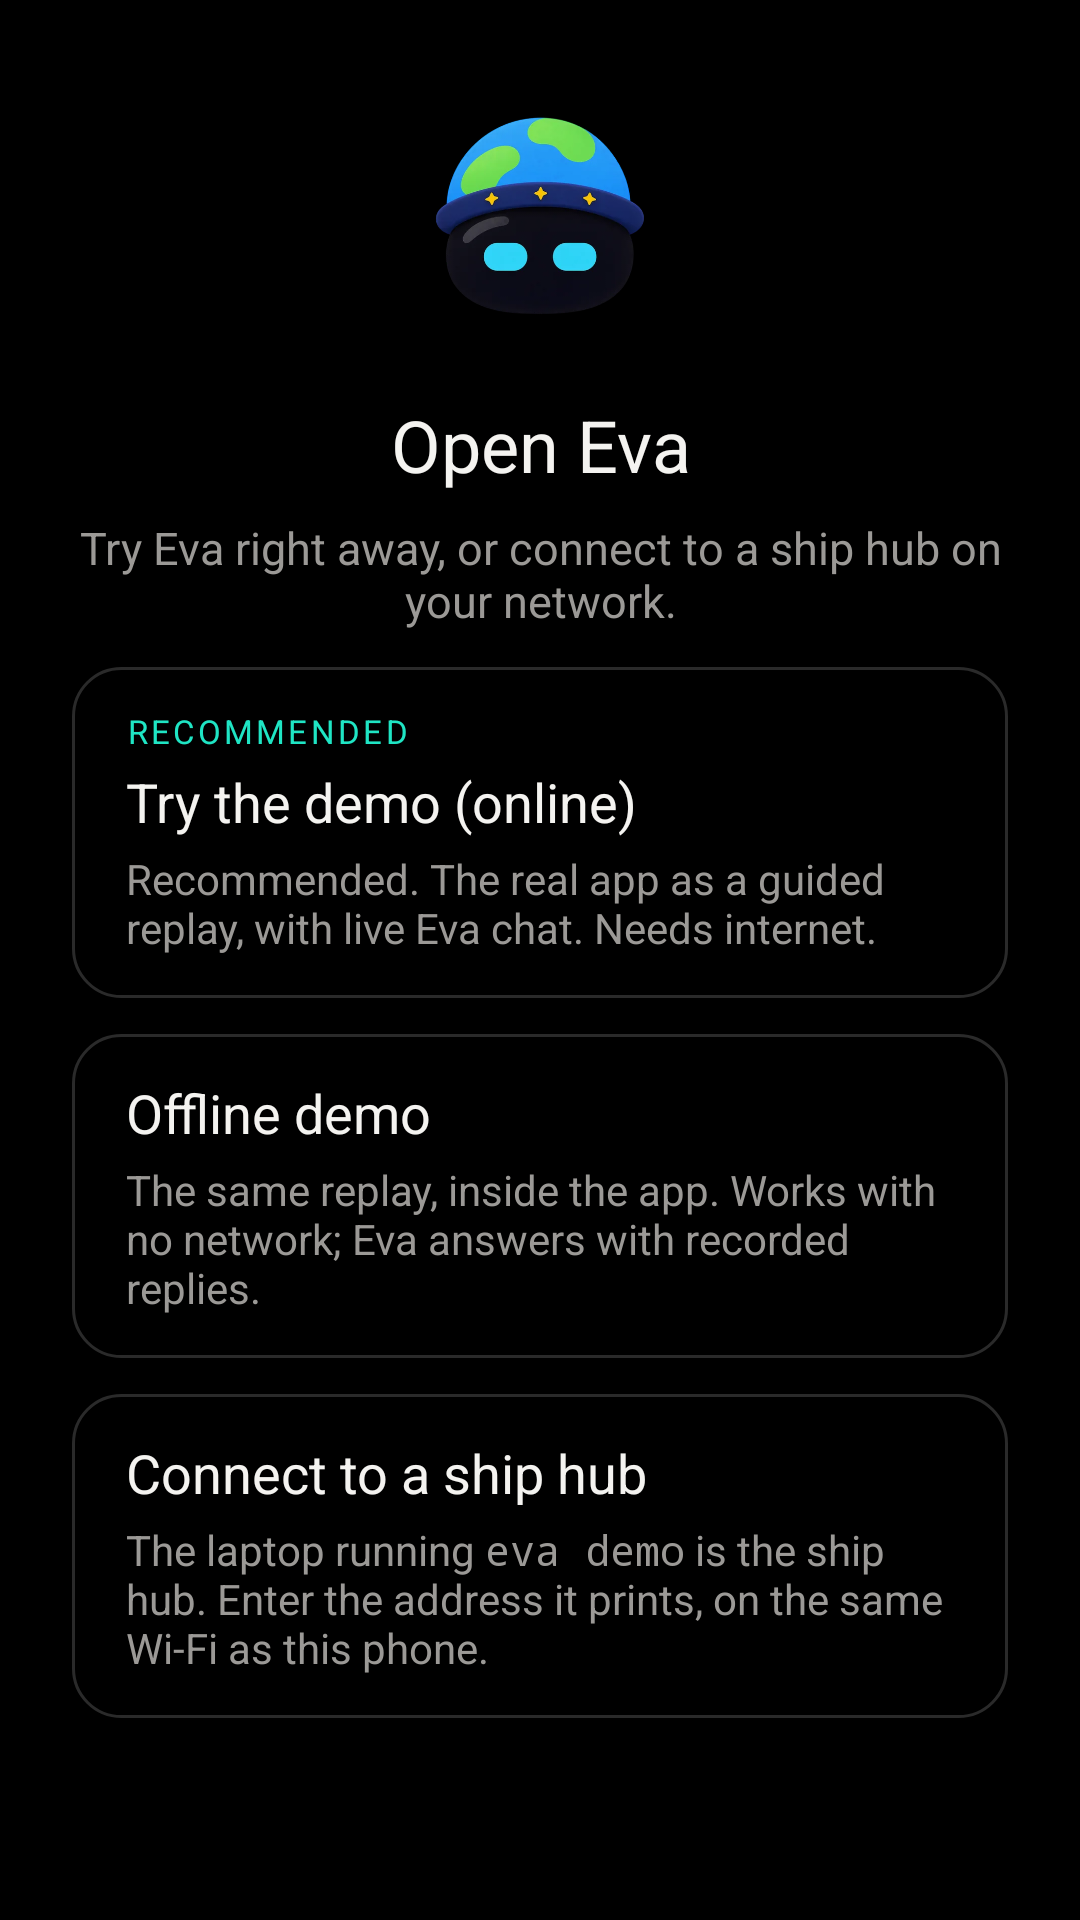

This screen was rendered from an Android layout file. Write that file and the resources it references.
<!-- AndroidManifest.xml: application theme Theme.Eva -->
<!-- res/layout/activity_setup.xml -->
<?xml version="1.0" encoding="utf-8"?>
<ScrollView xmlns:android="http://schemas.android.com/apk/res/android"
    android:id="@+id/root"
    android:layout_width="match_parent"
    android:layout_height="match_parent"
    android:fillViewport="true">

    <LinearLayout
        android:layout_width="match_parent"
        android:layout_height="wrap_content"
        android:orientation="vertical"
        android:paddingStart="24dp"
        android:paddingTop="28dp"
        android:paddingEnd="24dp"
        android:paddingBottom="28dp">

        <ImageView
            android:layout_width="88dp"
            android:layout_height="88dp"
            android:layout_gravity="center_horizontal"
            android:contentDescription="@null"
            android:src="@drawable/eva_mark" />

        <TextView
            android:layout_width="match_parent"
            android:layout_height="wrap_content"
            android:layout_marginTop="16dp"
            android:gravity="center"
            android:text="@string/setup_title"
            android:textColor="@color/eva_ink"
            android:textSize="24sp"
            android:textStyle="normal" />

        <TextView
            android:layout_width="match_parent"
            android:layout_height="wrap_content"
            android:layout_marginTop="8dp"
            android:gravity="center"
            android:text="@string/setup_lead"
            android:textColor="@color/eva_muted"
            android:textSize="15sp" />

        <LinearLayout
            android:id="@+id/mode_online"
            android:layout_width="match_parent"
            android:layout_height="wrap_content"
            android:layout_marginTop="12dp"
            android:background="@drawable/option_bg"
            android:clickable="true"
            android:focusable="true"
            android:minHeight="72dp"
            android:orientation="vertical"
            android:paddingStart="18dp"
            android:paddingTop="14dp"
            android:paddingEnd="18dp"
            android:paddingBottom="14dp">

            <TextView
                android:id="@+id/recommended"
                android:layout_width="wrap_content"
                android:layout_height="wrap_content"
                android:layout_marginBottom="4dp"
                android:letterSpacing="0.1"
                android:text="@string/recommended"
                android:textAllCaps="true"
                android:textColor="@color/eva_teal"
                android:textSize="11sp" />

            <TextView
                android:layout_width="match_parent"
                android:layout_height="wrap_content"
                android:text="@string/mode_online"
                android:textColor="@color/eva_ink"
                android:textSize="18sp" />

            <TextView
                android:layout_width="match_parent"
                android:layout_height="wrap_content"
                android:layout_marginTop="4dp"
                android:text="@string/mode_online_detail"
                android:textColor="@color/eva_muted"
                android:textSize="14sp" />
        </LinearLayout>

        <LinearLayout
            android:id="@+id/mode_offline"
            android:layout_width="match_parent"
            android:layout_height="wrap_content"
            android:layout_marginTop="12dp"
            android:background="@drawable/option_bg"
            android:clickable="true"
            android:focusable="true"
            android:minHeight="72dp"
            android:orientation="vertical"
            android:paddingStart="18dp"
            android:paddingTop="14dp"
            android:paddingEnd="18dp"
            android:paddingBottom="14dp">

            <TextView
                android:layout_width="match_parent"
                android:layout_height="wrap_content"
                android:text="@string/mode_offline"
                android:textColor="@color/eva_ink"
                android:textSize="18sp" />

            <TextView
                android:layout_width="match_parent"
                android:layout_height="wrap_content"
                android:layout_marginTop="4dp"
                android:text="@string/mode_offline_detail"
                android:textColor="@color/eva_muted"
                android:textSize="14sp" />
        </LinearLayout>

        <LinearLayout
            android:id="@+id/mode_hub"
            android:layout_width="match_parent"
            android:layout_height="wrap_content"
            android:layout_marginTop="12dp"
            android:background="@drawable/option_bg"
            android:clickable="true"
            android:focusable="true"
            android:minHeight="72dp"
            android:orientation="vertical"
            android:paddingStart="18dp"
            android:paddingTop="14dp"
            android:paddingEnd="18dp"
            android:paddingBottom="14dp">

            <TextView
                android:layout_width="match_parent"
                android:layout_height="wrap_content"
                android:text="@string/mode_hub"
                android:textColor="@color/eva_ink"
                android:textSize="18sp" />

            <TextView
                android:layout_width="match_parent"
                android:layout_height="wrap_content"
                android:layout_marginTop="4dp"
                android:text="@string/mode_hub_detail"
                android:textColor="@color/eva_muted"
                android:textSize="14sp" />
        </LinearLayout>

        <LinearLayout
            android:id="@+id/hub_form"
            android:layout_width="match_parent"
            android:layout_height="wrap_content"
            android:orientation="vertical"
            android:visibility="gone">

            <TextView
                style="@style/Eva.Label"
                android:text="@string/hub_address" />

            <EditText
                android:id="@+id/address"
                android:layout_width="match_parent"
                android:layout_height="wrap_content"
                android:autofillHints=""
                android:background="@drawable/field_bg"
                android:fontFamily="monospace"
                android:hint="@string/hub_address_hint"
                android:imeOptions="actionGo"
                android:importantForAutofill="no"
                android:inputType="textUri"
                android:minHeight="52dp"
                android:paddingStart="16dp"
                android:paddingEnd="16dp"
                android:singleLine="true"
                android:textColor="@color/eva_ink"
                android:textColorHint="@color/eva_muted"
                android:textSize="18sp" />

            <TextView
                android:layout_width="match_parent"
                android:layout_height="wrap_content"
                android:layout_marginTop="6dp"
                android:text="@string/hub_address_help"
                android:textColor="@color/eva_muted"
                android:textSize="13sp" />

            <TextView
                style="@style/Eva.Label"
                android:text="@string/scheme" />

            <RadioGroup
                android:id="@+id/scheme"
                android:layout_width="match_parent"
                android:layout_height="wrap_content">

                <RadioButton
                    android:id="@+id/scheme_https"
                    style="@style/Eva.Radio"
                    android:text="@string/scheme_https" />

                <RadioButton
                    android:id="@+id/scheme_http"
                    style="@style/Eva.Radio"
                    android:text="@string/scheme_http" />
            </RadioGroup>

            <TextView
                android:id="@+id/voice_note"
                android:layout_width="match_parent"
                android:layout_height="wrap_content"
                android:layout_marginTop="4dp"
                android:textColor="@color/eva_muted"
                android:textSize="13sp" />

            <TextView
                style="@style/Eva.Label"
                android:text="@string/open_as" />

            <RadioGroup
                android:id="@+id/seats"
                android:layout_width="match_parent"
                android:layout_height="wrap_content" />

            <Switch
                android:id="@+id/keep_on"
                android:layout_width="match_parent"
                android:layout_height="wrap_content"
                android:layout_marginTop="24dp"
                android:minHeight="48dp"
                android:text="@string/keep_screen_on"
                android:textColor="@color/eva_ink"
                android:textSize="16sp" />

            <TextView
                android:layout_width="match_parent"
                android:layout_height="wrap_content"
                android:text="@string/keep_screen_on_help"
                android:textColor="@color/eva_muted"
                android:textSize="13sp" />

            <LinearLayout
                android:id="@+id/pin_row"
                android:layout_width="match_parent"
                android:layout_height="wrap_content"
                android:layout_marginTop="24dp"
                android:background="@drawable/field_bg"
                android:gravity="center_vertical"
                android:orientation="horizontal"
                android:padding="14dp"
                android:visibility="gone">

                <TextView
                    android:id="@+id/pin_text"
                    android:layout_width="0dp"
                    android:layout_height="wrap_content"
                    android:layout_weight="1"
                    android:fontFamily="monospace"
                    android:textColor="@color/eva_muted"
                    android:textIsSelectable="true"
                    android:textSize="11sp" />

                <Button
                    android:id="@+id/forget_pin"
                    style="@style/Eva.Button"
                    android:layout_width="wrap_content"
                    android:layout_height="wrap_content"
                    android:layout_marginStart="12dp"
                    android:background="@drawable/button_secondary"
                    android:paddingStart="18dp"
                    android:paddingEnd="18dp"
                    android:text="@string/forget_cert"
                    android:textColor="@color/eva_ink" />
            </LinearLayout>

            <TextView
                android:id="@+id/form_error"
                android:layout_width="match_parent"
                android:layout_height="wrap_content"
                android:layout_marginTop="16dp"
                android:textColor="@color/eva_critical"
                android:textSize="14sp"
                android:visibility="gone" />

            <Button
                android:id="@+id/connect"
                style="@style/Eva.Button"
                android:layout_width="match_parent"
                android:layout_height="wrap_content"
                android:layout_marginTop="24dp"
                android:background="@drawable/button_primary"
                android:text="@string/connect"
                android:textColor="@color/eva_background" />
        </LinearLayout>

        <TextView
            android:id="@+id/version"
            android:layout_width="match_parent"
            android:layout_height="wrap_content"
            android:layout_marginTop="16dp"
            android:gravity="center"
            android:textColor="@color/eva_muted"
            android:textSize="12sp" />
    </LinearLayout>
</ScrollView>
<!-- resources referenced by this layout -->
<resources>
  <color name="eva_background">#000000</color>
  <color name="eva_critical">#FF2A1F</color>
  <color name="eva_ink">#F4F3F0</color>
  <color name="eva_muted">#9B9996</color>
  <color name="eva_teal">#1FE5C4</color>
  <!-- drawable button_primary (drawable) -->
  <?xml version="1.0" encoding="utf-8"?>
  <ripple xmlns:android="http://schemas.android.com/apk/res/android" android:color="#33000000">
      <item>
          <shape android:shape="rectangle">
              <solid android:color="@color/eva_ink" />
              <corners android:radius="26dp" />
          </shape>
      </item>
  </ripple>
  <!-- drawable button_secondary (drawable) -->
  <?xml version="1.0" encoding="utf-8"?>
  <ripple xmlns:android="http://schemas.android.com/apk/res/android" android:color="#33FFFFFF">
      <item>
          <shape android:shape="rectangle">
              <solid android:color="@color/eva_background" />
              <stroke android:width="1dp" android:color="@color/eva_line" />
              <corners android:radius="26dp" />
          </shape>
      </item>
  </ripple>
  <!-- drawable field_bg (drawable) -->
  <?xml version="1.0" encoding="utf-8"?>
  <shape xmlns:android="http://schemas.android.com/apk/res/android" android:shape="rectangle">
      <solid android:color="@color/eva_background" />
      <stroke android:width="1dp" android:color="@color/eva_line" />
      <corners android:radius="14dp" />
  </shape>
  <string name="connect">Connect</string>
  <string name="forget_cert">Forget</string>
  <string name="hub_address">Hub address</string>
  <string name="hub_address_help">IP or name and port. A full URL (https://…/app?seat=3B) also works.</string>
  <string name="hub_address_hint">192.168.0.10:8080</string>
  <string name="keep_screen_on">Keep the screen on while Eva is open</string>
  <string name="keep_screen_on_help">So an emergency alert is never missed behind a locked screen.</string>
  <string name="mode_hub">Connect to a ship hub</string>
  <string name="mode_hub_detail">The laptop running <tt>eva demo</tt> is the ship hub. Enter the address it prints, on the same Wi-Fi as this phone.</string>
  <string name="mode_offline">Offline demo</string>
  <string name="mode_offline_detail">The same replay, inside the app. Works with no network; Eva answers with recorded replies.</string>
  <string name="mode_online">Try the demo (online)</string>
  <string name="mode_online_detail">Recommended. The real app as a guided replay, with live Eva chat. Needs internet.</string>
  <string name="open_as">Open as</string>
  <string name="recommended">Recommended</string>
  <string name="scheme">Connection</string>
  <string name="scheme_http">http (plain, local network only)</string>
  <string name="scheme_https" tools:ignore="TypographyDashes">https (hub started with --tls)</string>
  <string name="setup_lead">Try Eva right away, or connect to a ship hub on your network.</string>
  <string name="setup_title">Open Eva</string>
  <style name="Eva.Button" parent="android:Widget.Material.Button">
          <item name="android:textAllCaps">false</item>
          <item name="android:textSize">16sp</item>
          <item name="android:minHeight">52dp</item>
      </style>
  <style name="Eva.Label" parent="">
          <item name="android:layout_width">match_parent</item>
          <item name="android:layout_height">wrap_content</item>
          <item name="android:layout_marginTop">24dp</item>
          <item name="android:layout_marginBottom">8dp</item>
          <item name="android:textColor">@color/eva_ink</item>
          <item name="android:textSize">14sp</item>
          <item name="android:textStyle">bold</item>
      </style>
  <color name="eva_line">#2A2A2A</color>
  <color name="eva_brand">#F28A1A</color>
</resources>
